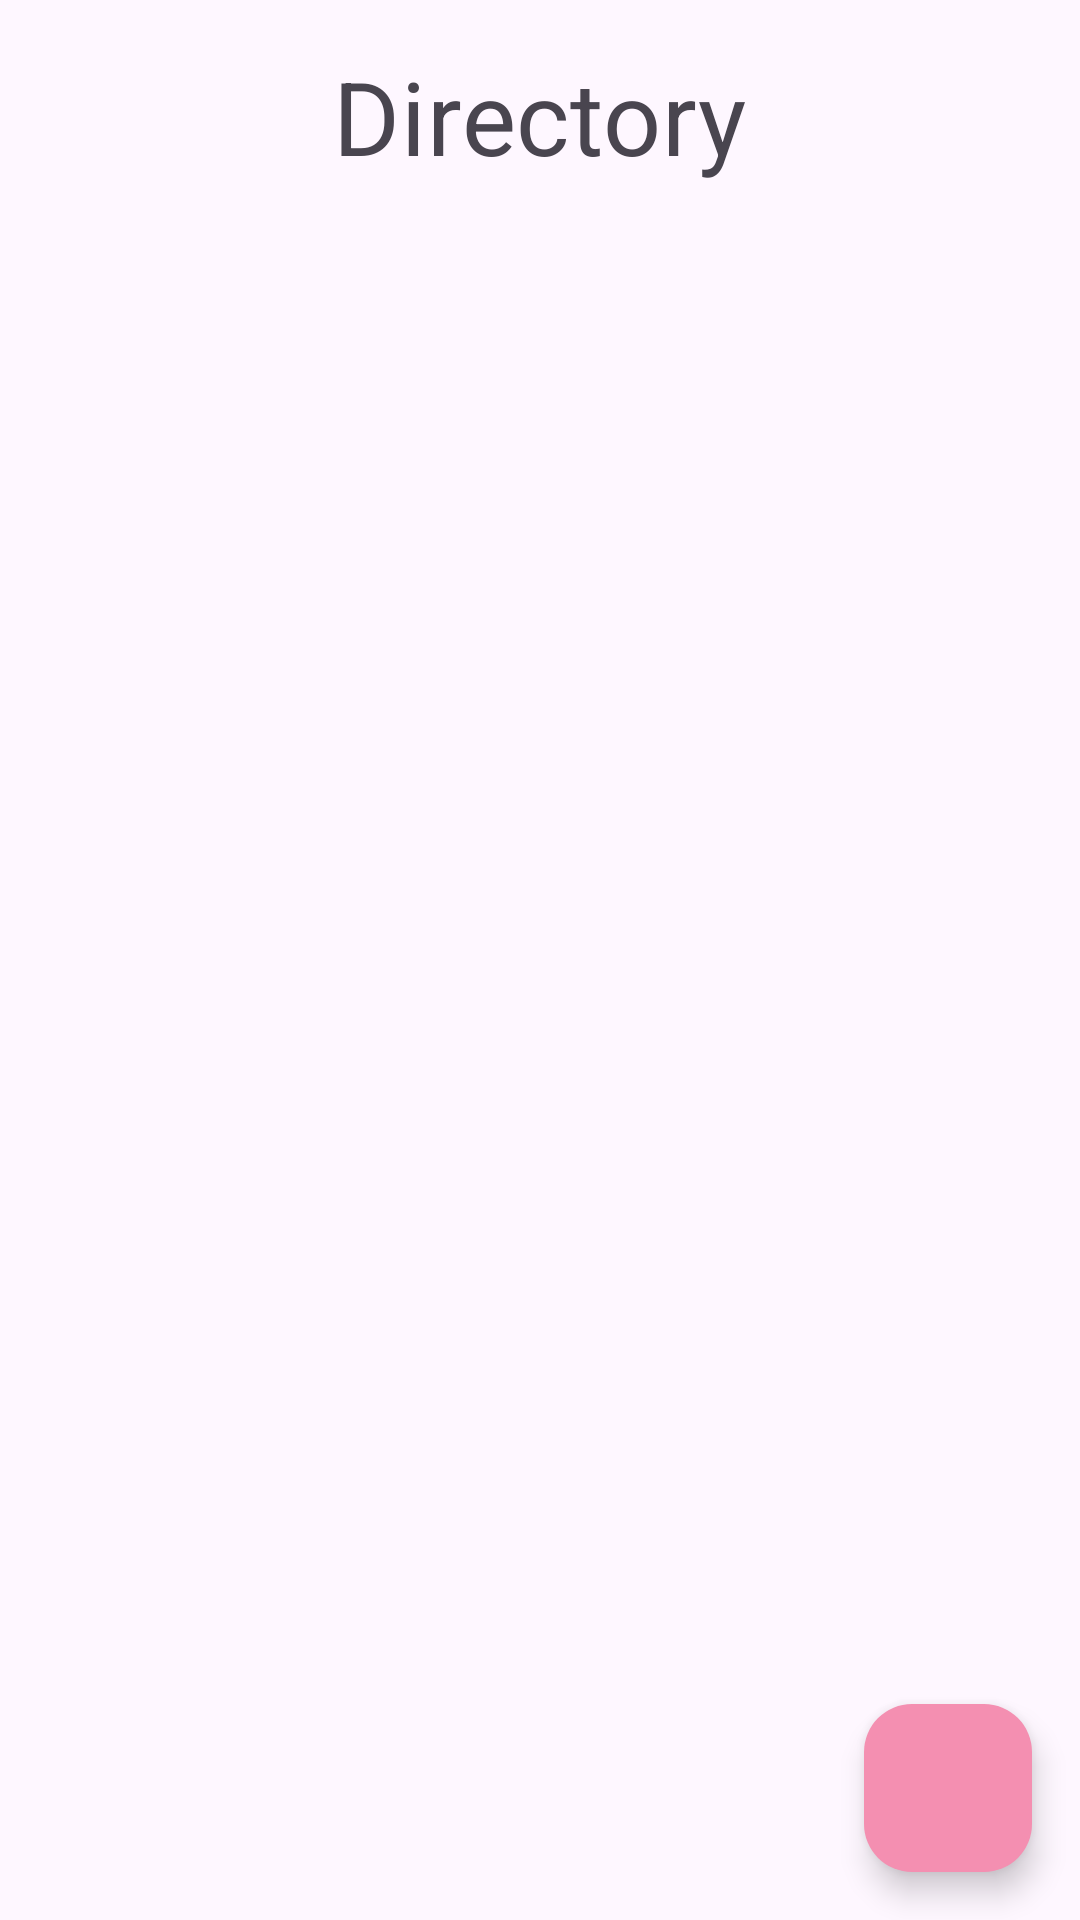

Produce the Android XML layout that renders to this screen, including the resource entries it uses.
<!-- AndroidManifest.xml: application theme Theme.Music_tracker -->
<!-- res/layout/fragment_instrument_directory.xml -->
<?xml version="1.0" encoding="utf-8"?>
<layout xmlns:app="http://schemas.android.com/apk/res-auto"
    xmlns:tools="http://schemas.android.com/tools"
    xmlns:android="http://schemas.android.com/apk/res/android">

    <data>

        <variable
            name="viewmodel"
            type="com.example.music_tracker.ui.instrument.viewmodel.InstrumentViewModel" />
    </data>

    <androidx.constraintlayout.widget.ConstraintLayout
        android:layout_width="match_parent"
        android:layout_height="match_parent"
        tools:context=".ui.instrument.directory.InstrumentDirectoryFragment">

        <TextView
            android:id="@+id/directory_text_view"
            style="@style/TextAppearance.MaterialComponents.Headline4"
            android:layout_width="wrap_content"

            android:layout_height="wrap_content"
            android:layout_marginTop="@dimen/medium_gap"
            android:text="@string/directory_text_view"
            app:layout_constraintEnd_toEndOf="parent"
            app:layout_constraintStart_toStartOf="parent"
            app:layout_constraintTop_toTopOf="parent" />

        <androidx.recyclerview.widget.RecyclerView
            android:id="@+id/instrument_recycler_view"
            android:layout_width="match_parent"
            android:layout_height="match_parent"
            android:layout_marginTop="72dp"
            app:layoutManager="androidx.recyclerview.widget.LinearLayoutManager"
            app:layout_constraintEnd_toEndOf="parent"
            app:layout_constraintHorizontal_bias="1.0"
            app:layout_constraintStart_toStartOf="parent"
            app:layout_constraintBottom_toBottomOf="parent"
            app:layout_constraintTop_toBottomOf="@id/directory_text_view"
            tools:itemCount="3"
            tools:listitem="@layout/instrument_item" />

        <com.google.android.material.floatingactionbutton.FloatingActionButton
            android:id="@+id/btnNavCreateNewInstrument"
            android:layout_width="wrap_content"
            android:layout_height="wrap_content"
            android:layout_margin="@dimen/medium_gap"
            android:backgroundTint="@color/pink_200"
            android:src="@drawable/add"
            app:borderWidth="0dp"
            app:layout_constraintBottom_toBottomOf="parent"
            app:layout_constraintEnd_toEndOf="parent" />

    </androidx.constraintlayout.widget.ConstraintLayout>
</layout>
<!-- res/layout/instrument_item.xml (included above) -->
<?xml version="1.0" encoding="utf-8"?>
<layout>
    <data>
        <variable
            name="viewmodel"
            type="com.example.music_tracker.ui.instrument.viewmodel.InstrumentViewModel" />
    </data>
    <LinearLayout xmlns:android="http://schemas.android.com/apk/res/android"
        xmlns:tools="http://schemas.android.com/tools"
        android:layout_width="match_parent"
        xmlns:app="http://schemas.android.com/apk/res-auto"
        android:layout_height="wrap_content">

        <androidx.cardview.widget.CardView
            android:id="@+id/movie_card_view"
            android:layout_width="match_parent"
            android:layout_height="wrap_content"
            android:layout_margin="@dimen/medium_gap"
            android:backgroundTint="@color/cyan_200"
            app:cardMaxElevation="@dimen/medium_gap"
            app:cardCornerRadius="@dimen/small_gap">

            <LinearLayout
                android:layout_width="match_parent"
                android:layout_height="40dp"
                android:gravity="center_horizontal"
                android:orientation="horizontal">
                <TextView
                    android:id="@+id/movie_title_text_view"
                    android:layout_width="wrap_content"
                    android:layout_height="wrap_content"
                    android:layout_marginTop="@dimen/medium_gap"
                    android:layout_marginEnd="@dimen/medium_gap"
                    android:fontFamily="sans-serif-condensed"
                    android:text="@string/flute_text_view"
                    android:layout_gravity="center_horizontal"
                    android:textSize="@dimen/medium_text_size"
                    android:textColor="@color/black"/>
            </LinearLayout>

        </androidx.cardview.widget.CardView>
    </LinearLayout>
</layout>
<!-- resources referenced by this layout -->
<resources>
  <color name="black">#000000</color>
  <color name="cyan_200">#64ffda</color>
  <color name="pink_200">#f48fb1</color>
  <dimen name="medium_gap">16dp</dimen>
  <dimen name="medium_text_size">24sp</dimen>
  <dimen name="small_gap">8dp</dimen>
  <string name="directory_text_view">Directory</string>
  <string name="flute_text_view">Flute</string>
  <style name="Theme.Music_tracker" parent="Base.Theme.Music_tracker" />
  <style name="Base.Theme.Music_tracker" parent="Theme.Material3.DayNight.NoActionBar">
          
          
      </style>
</resources>
